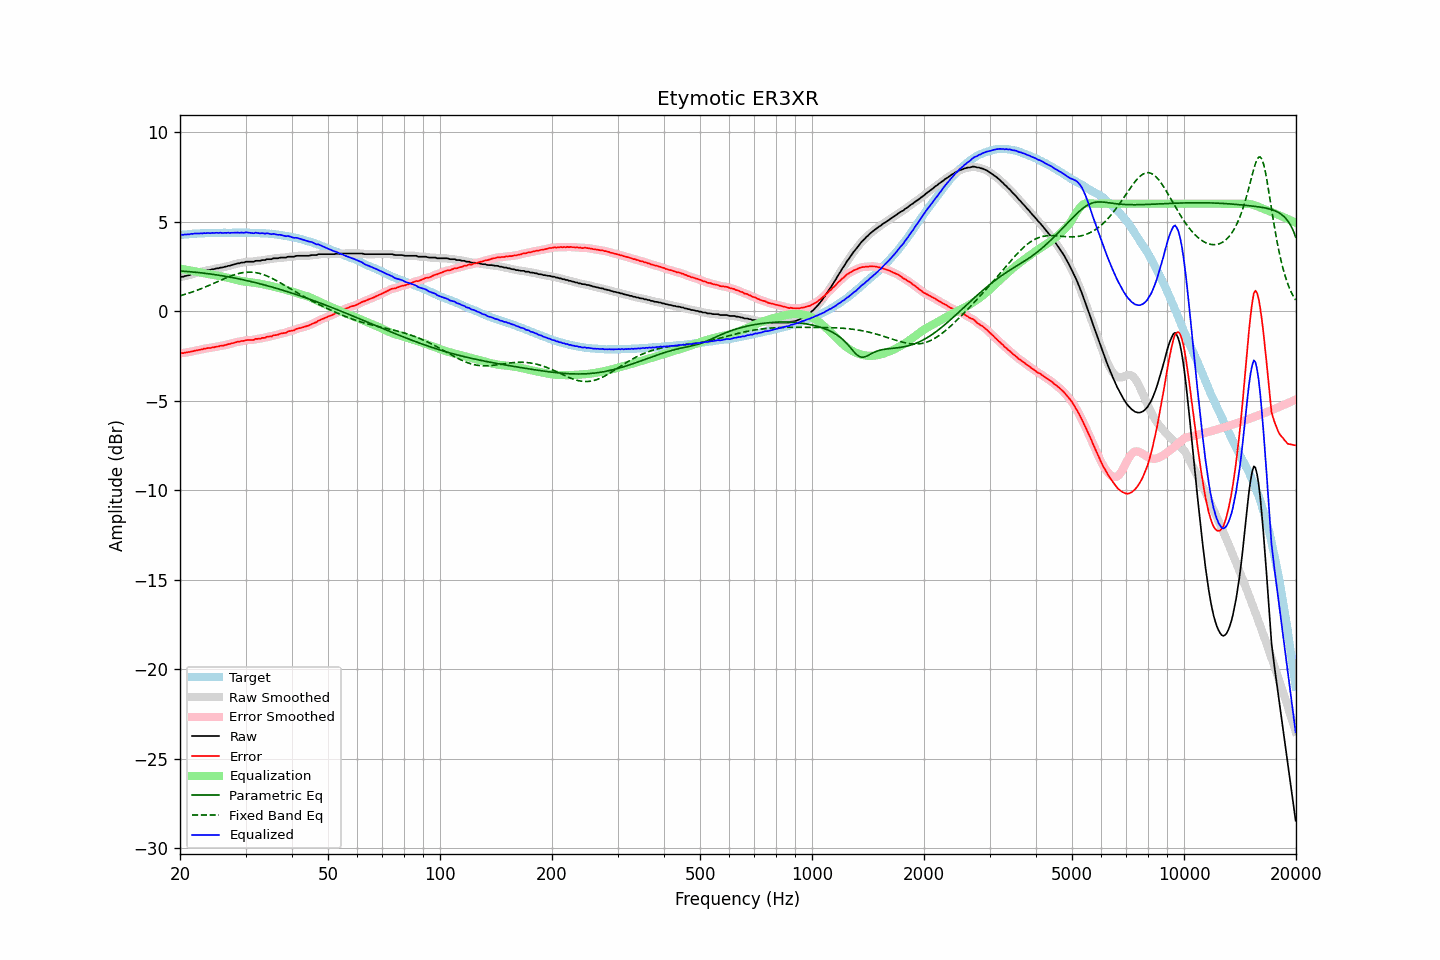

Source data for this figure (header and first rows):
frequency, raw, error, smoothed, error_smoothed, equalization, parametric_eq, fixed_band_eq, equalized_raw, equalized_smoothed, target
20.00, 1.89, -2.36, 1.89, -2.36, 2.36, 2.24, 0.86, 4.25, 4.25, 4.25
20.20, 1.92, -2.34, 1.91, -2.35, 2.35, 2.23, 0.88, 4.27, 4.26, 4.26
20.40, 1.92, -2.35, 1.93, -2.34, 2.34, 2.23, 0.91, 4.26, 4.27, 4.27
20.61, 1.96, -2.32, 1.95, -2.32, 2.32, 2.22, 0.93, 4.28, 4.28, 4.28
20.81, 1.97, -2.31, 1.97, -2.31, 2.31, 2.21, 0.96, 4.28, 4.28, 4.28
21.02, 2.00, -2.29, 2.00, -2.29, 2.29, 2.21, 0.99, 4.29, 4.29, 4.29
21.23, 2.01, -2.29, 2.02, -2.28, 2.28, 2.20, 1.02, 4.29, 4.30, 4.30
21.44, 2.06, -2.26, 2.05, -2.26, 2.26, 2.19, 1.05, 4.32, 4.31, 4.32
21.66, 2.07, -2.25, 2.08, -2.24, 2.24, 2.18, 1.08, 4.31, 4.32, 4.32
21.87, 2.11, -2.22, 2.11, -2.22, 2.22, 2.18, 1.11, 4.33, 4.33, 4.33
22.09, 2.13, -2.20, 2.13, -2.20, 2.20, 2.17, 1.14, 4.33, 4.33, 4.33
22.31, 2.15, -2.19, 2.15, -2.18, 2.18, 2.16, 1.18, 4.33, 4.34, 4.34
22.54, 2.17, -2.17, 2.17, -2.17, 2.16, 2.15, 1.21, 4.33, 4.33, 4.34
22.76, 2.20, -2.15, 2.20, -2.15, 2.14, 2.14, 1.25, 4.34, 4.34, 4.34
22.99, 2.21, -2.14, 2.22, -2.13, 2.13, 2.13, 1.28, 4.34, 4.34, 4.34
23.22, 2.25, -2.09, 2.24, -2.11, 2.11, 2.12, 1.32, 4.36, 4.35, 4.34
23.45, 2.25, -2.10, 2.26, -2.09, 2.10, 2.11, 1.36, 4.34, 4.36, 4.35
23.69, 2.29, -2.06, 2.28, -2.08, 2.08, 2.09, 1.39, 4.37, 4.36, 4.35
23.92, 2.29, -2.06, 2.29, -2.06, 2.06, 2.08, 1.43, 4.35, 4.36, 4.35
24.16, 2.30, -2.06, 2.31, -2.05, 2.05, 2.07, 1.47, 4.35, 4.36, 4.36
24.40, 2.34, -2.03, 2.33, -2.04, 2.03, 2.06, 1.51, 4.37, 4.36, 4.37
24.65, 2.34, -2.03, 2.35, -2.02, 2.02, 2.04, 1.55, 4.36, 4.37, 4.37
24.89, 2.37, -2.00, 2.37, -2.00, 2.00, 2.03, 1.59, 4.37, 4.37, 4.37
25.14, 2.39, -1.98, 2.38, -1.99, 1.99, 2.02, 1.63, 4.38, 4.37, 4.37
25.39, 2.39, -1.98, 2.40, -1.96, 1.97, 2.00, 1.67, 4.36, 4.37, 4.37
25.65, 2.43, -1.94, 2.42, -1.95, 1.95, 1.99, 1.71, 4.38, 4.37, 4.37
25.91, 2.43, -1.94, 2.43, -1.93, 1.93, 1.98, 1.75, 4.36, 4.37, 4.37
26.16, 2.45, -1.93, 2.45, -1.92, 1.92, 1.96, 1.79, 4.37, 4.37, 4.38
26.43, 2.48, -1.90, 2.47, -1.90, 1.90, 1.94, 1.83, 4.37, 4.37, 4.37
26.69, 2.49, -1.88, 2.50, -1.88, 1.88, 1.93, 1.87, 4.36, 4.37, 4.37
26.96, 2.53, -1.84, 2.52, -1.85, 1.85, 1.91, 1.90, 4.38, 4.37, 4.37
27.23, 2.53, -1.84, 2.54, -1.83, 1.83, 1.90, 1.94, 4.36, 4.37, 4.37
27.50, 2.57, -1.80, 2.57, -1.81, 1.81, 1.88, 1.97, 4.38, 4.37, 4.37
27.77, 2.59, -1.79, 2.59, -1.79, 1.78, 1.86, 2.00, 4.37, 4.37, 4.38
28.05, 2.62, -1.76, 2.62, -1.76, 1.76, 1.85, 2.03, 4.38, 4.38, 4.38
28.33, 2.64, -1.74, 2.64, -1.74, 1.74, 1.83, 2.06, 4.38, 4.38, 4.38
28.62, 2.67, -1.71, 2.66, -1.72, 1.72, 1.81, 2.09, 4.39, 4.38, 4.38
28.90, 2.67, -1.71, 2.68, -1.70, 1.70, 1.79, 2.11, 4.37, 4.38, 4.38
29.19, 2.71, -1.67, 2.70, -1.69, 1.68, 1.77, 2.13, 4.39, 4.38, 4.38
29.48, 2.71, -1.67, 2.71, -1.67, 1.67, 1.75, 2.15, 4.37, 4.38, 4.38
29.78, 2.72, -1.66, 2.73, -1.65, 1.65, 1.73, 2.16, 4.37, 4.39, 4.38
30.08, 2.76, -1.63, 2.75, -1.64, 1.64, 1.71, 2.17, 4.40, 4.39, 4.39
30.38, 2.76, -1.62, 2.76, -1.62, 1.63, 1.69, 2.18, 4.39, 4.39, 4.38
30.68, 2.76, -1.62, 2.76, -1.61, 1.62, 1.67, 2.18, 4.38, 4.38, 4.37
30.99, 2.76, -1.61, 2.75, -1.62, 1.61, 1.65, 2.18, 4.37, 4.36, 4.37
31.30, 2.76, -1.61, 2.76, -1.61, 1.60, 1.63, 2.17, 4.36, 4.36, 4.37
31.61, 2.76, -1.61, 2.78, -1.59, 1.59, 1.61, 2.16, 4.34, 4.36, 4.37
31.93, 2.81, -1.55, 2.79, -1.57, 1.57, 1.59, 2.15, 4.38, 4.37, 4.36
32.24, 2.81, -1.56, 2.80, -1.56, 1.56, 1.56, 2.13, 4.37, 4.36, 4.36
32.57, 2.81, -1.54, 2.82, -1.54, 1.54, 1.54, 2.11, 4.35, 4.36, 4.35
32.89, 2.81, -1.54, 2.82, -1.53, 1.53, 1.52, 2.09, 4.34, 4.35, 4.35
33.22, 2.85, -1.50, 2.83, -1.52, 1.51, 1.50, 2.06, 4.36, 4.34, 4.35
33.55, 2.85, -1.50, 2.85, -1.49, 1.49, 1.47, 2.03, 4.34, 4.34, 4.35
33.89, 2.85, -1.49, 2.87, -1.47, 1.47, 1.45, 2.00, 4.32, 4.34, 4.34
34.23, 2.90, -1.43, 2.88, -1.45, 1.45, 1.42, 1.96, 4.35, 4.34, 4.33
34.57, 2.90, -1.43, 2.89, -1.43, 1.43, 1.40, 1.93, 4.33, 4.33, 4.33
34.92, 2.90, -1.42, 2.91, -1.41, 1.41, 1.37, 1.88, 4.31, 4.32, 4.31
35.27, 2.90, -1.42, 2.92, -1.40, 1.39, 1.35, 1.84, 4.29, 4.31, 4.32
35.62, 2.95, -1.35, 2.93, -1.37, 1.37, 1.32, 1.80, 4.32, 4.30, 4.30
35.97, 2.95, -1.35, 2.94, -1.35, 1.35, 1.30, 1.75, 4.30, 4.29, 4.29
... 635 more rows
